Run: headless pygame with SDL's dummy video driver; simulated clock (each Clock.tick advances the game by its frame time, no real sleeping); random seed 0; keys injected as events and as key.get_pressed() state; no mouse input.
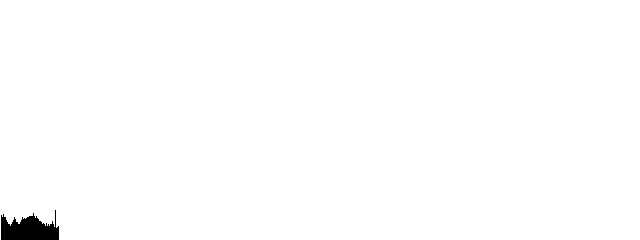
Frame 1 of 4 · flips 1–60 · no input
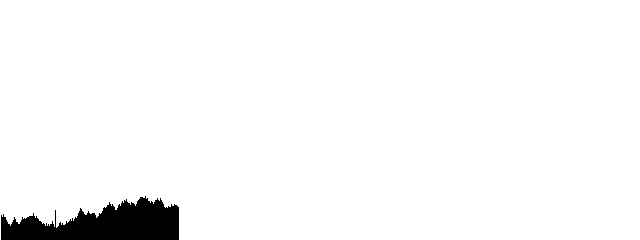
Frame 2 of 4 · flips 61–180 · tapped SPACE, RETURN · held RIGHT (→), D
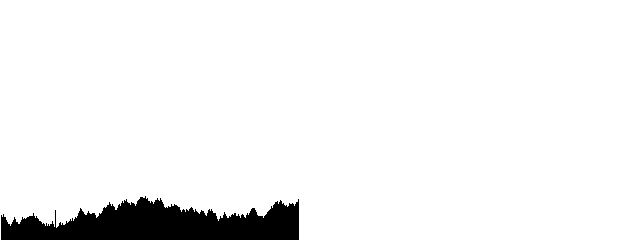
Frame 3 of 4 · flips 181–300 · held DOWN (↓), S
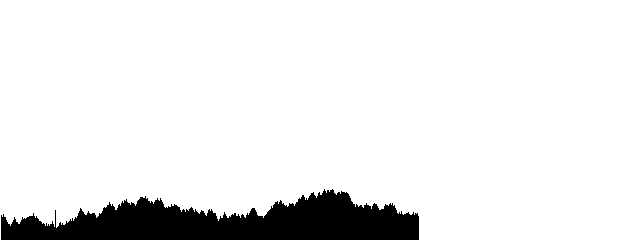
Frame 4 of 4 · flips 301–420 · held LEFT (←), A, UP (↑), W

The pygame program that drew these frames:

import pygame, random

screen = pygame.display.set_mode((640,240))

white = [255, 255, 255]
black = [0, 0, 0]

running = True
Frequency = 1
sensitivity = 3
height = 240
Fast_Loading = True
Show_Cirles = False

roadPoints = []
road_display = []

roadPoint = {}

WhereStart = 1
st = 1

class First_Point(object):
    def __init__(self):
        self.x = 0
        self.height = random.randint(0,240)

class RoadPoint(object):
    def __init__(self, Cluster, sensitivity,RoadPoints, height):
        self.i = len(RoadPoints)-1
        self.x = RoadPoints[self.i].x + Cluster
        if RoadPoints[self.i].height < 10:
            self.height = random.uniform(RoadPoints[self.i].height, RoadPoints[self.i].height+sensitivity)
        elif RoadPoints[self.i].height > 230:
            self.height = random.uniform(RoadPoints[self.i].height-sensitivity, RoadPoints[self.i].height)
            RoadPoints[self.i].height -= 20
        else:
            self.height = random.uniform(RoadPoints[self.i].height-sensitivity, RoadPoints[self.i].height+sensitivity)
        self.y = height
        self.width = 1
    def Draw(self, screen):
        pygame.draw.rect(screen, black,[self.x, self.height, self.width, self.y])
        if Show_Cirles == True:
            pygame.draw.circle(screen, black,[int(self.x),int(self.height)], 2)

#class Road(object):
#    def __init__(self, road):
screen.fill(white)
pygame.display.update()

First_Road = First_Point()
roadPoints.append(First_Road)
print("lol")
while running == True:
    screen.fill(white)
    print("lol")
    for i in range(WhereStart, len(roadPoints)):
        roadPoints[i].Draw(screen)
    roadPoint[st] = RoadPoint(Frequency, sensitivity, roadPoints, height)
    roadPoints.append(roadPoint[st])
    if roadPoint[st].x > 640:
        for i in range(0,len(roadPoints)):
            roadPoints[i].x -= 640
        if Fast_Loading == True:
            WhereStart = len(roadPoints)-1
    elif roadPoint[st].x < -640:
        for i in range(0,len(roadPoints)):
            roadPoints[i].x += 640
        if Fast_Loading == True:
            WhereStart = len(roadPoints)-1
    print("Koliko crt: "+str(len(roadPoints)))
    pygame.display.update()
    for event in pygame.event.get():
            if event.type == pygame.QUIT: #For ending the loop
                pygame.quit()
